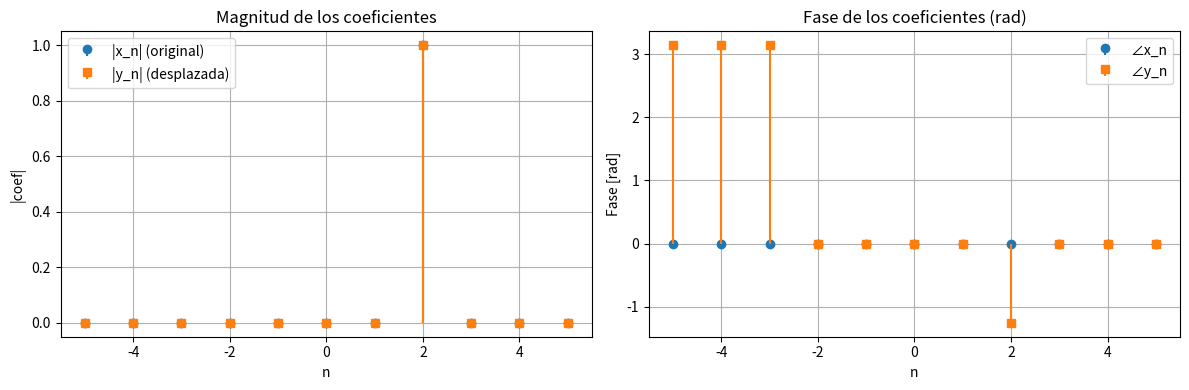
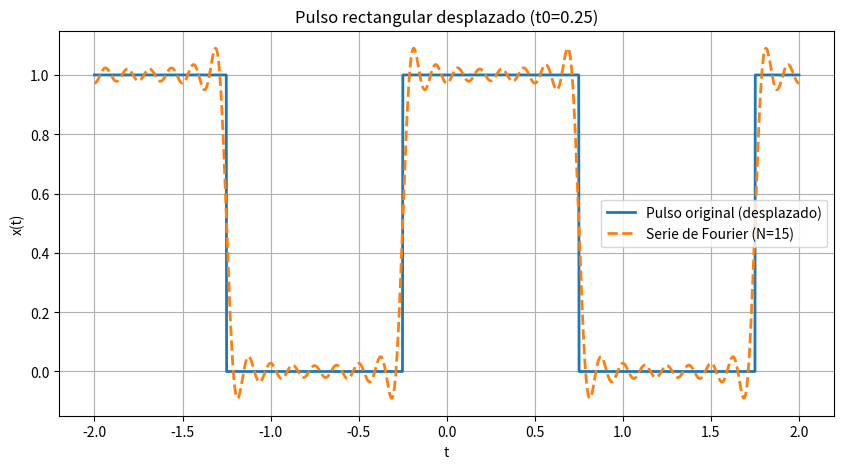
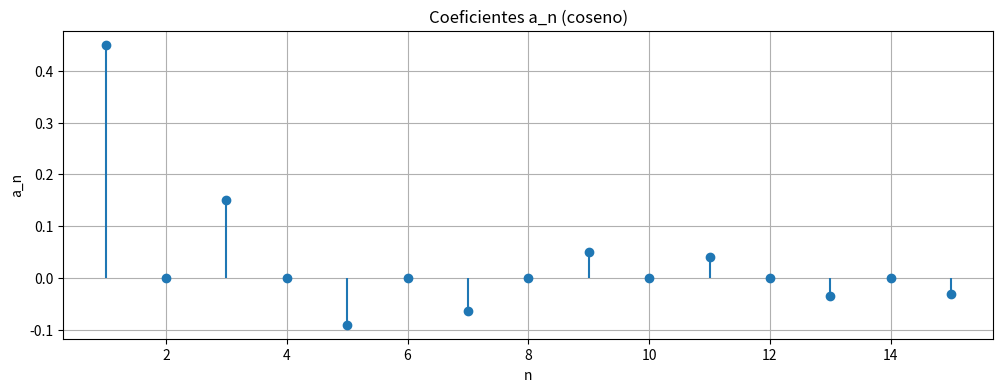
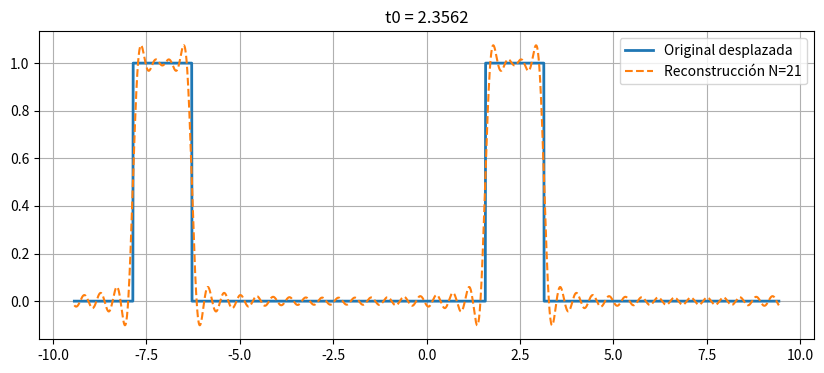
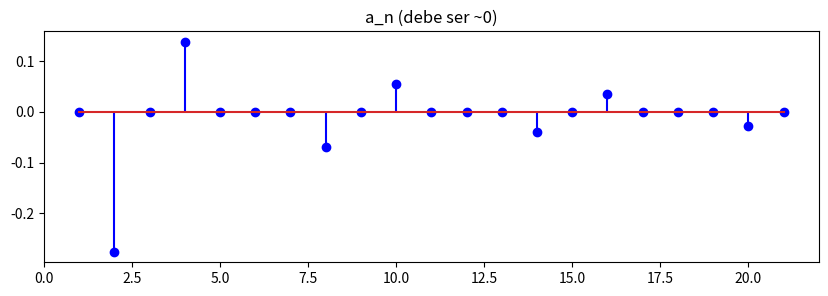
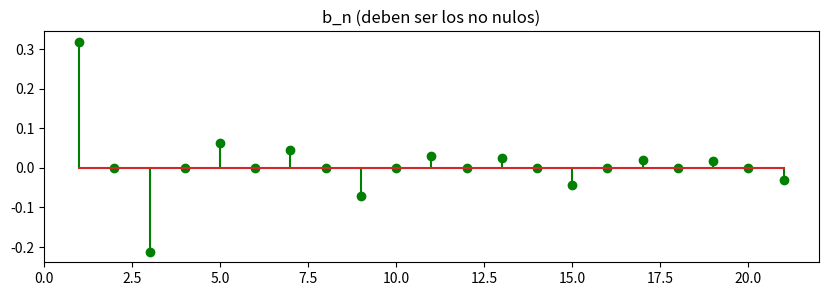
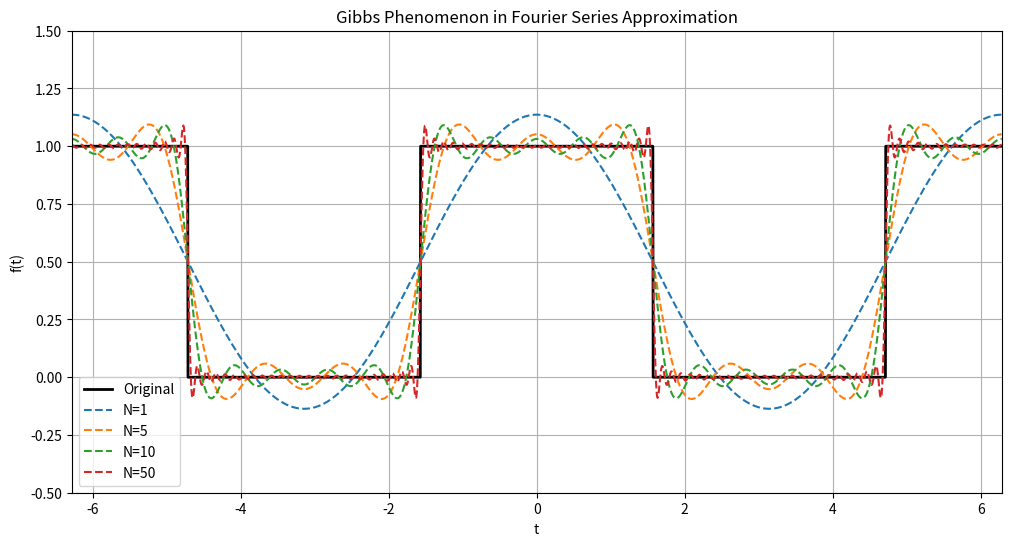

The script that saved these images, in order:
import numpy as np
import matplotlib.pyplot as plt

# Parámetros de la señal
T = 1.0                   # periodo fundamental
omega0 = 2 * np.pi / T    # frecuencia angular fundamental
k = 2                     # armónico elegido (entero)
t0 = 0.1                  # desplazamiento en el tiempo

# Definición de coeficientes de Fourier de x(t) = exp(i k w0 t)
def fourier_coeff_x(n):
    return 1.0 if n == k else 0.0

# Coeficientes después del desplazamiento: y(t) = x(t - t0)
def fourier_coeff_y(n):
    return fourier_coeff_x(n) * np.exp(-1j * n * omega0 * t0)

# Rango de índices n para graficar
n_vals = np.arange(-5, 6)
x_coeffs = np.array([fourier_coeff_x(n) for n in n_vals])
y_coeffs = np.array([fourier_coeff_y(n) for n in n_vals])

# --- Gráficas ---
plt.figure(figsize=(12,4))

# Magnitud de coeficientes antes/después
plt.subplot(1,2,1)
plt.stem(n_vals, np.abs(x_coeffs), basefmt=" ", linefmt="C0-", markerfmt="C0o", label="|x_n| (original)")
plt.stem(n_vals, np.abs(y_coeffs), basefmt=" ", linefmt="C1-", markerfmt="C1s", label="|y_n| (desplazada)")
plt.title("Magnitud de los coeficientes")
plt.xlabel("n")
plt.ylabel("|coef|")
plt.legend()
plt.grid(True)

# Fase de coeficientes antes/después
plt.subplot(1,2,2)
plt.stem(n_vals, np.angle(x_coeffs), basefmt=" ", linefmt="C0-", markerfmt="C0o", label="∠x_n")
plt.stem(n_vals, np.angle(y_coeffs), basefmt=" ", linefmt="C1-", markerfmt="C1s", label="∠y_n")
plt.title("Fase de los coeficientes (rad)")
plt.xlabel("n")
plt.ylabel("Fase [rad]")
plt.legend()
plt.grid(True)

plt.tight_layout()
plt.show()

# Mostrar el valor del único coeficiente distinto de cero
print(f"Coeficiente no nulo (n={k}):")
print(f"x_{k} = {fourier_coeff_x(k)} (fase {np.angle(fourier_coeff_x(k)):.3f} rad)")
print(f"y_{k} = {fourier_coeff_y(k)} (fase {np.angle(fourier_coeff_y(k)):.3f} rad)")


import numpy as np
import matplotlib.pyplot as plt
import matplotlib

print("matplotlib version:", matplotlib.__version__)  # útil para depurar

# Parámetros de ejemplo (usa los tuyos)
tau = 1.0
T = 2.0
w0 = np.pi
t0 = 0.25
N = 15

# rect periódica (igual que antes)
def rect_pulse(t, tau=1.0, T=2.0, t0=0.0):
    t_mod = ((t - t0 + T/2) % T) - T/2
    return np.where(np.abs(t_mod) <= tau/2, 1.0, 0.0)

def fourier_coeffs(N, t0, tau=1.0, T=2.0):
    coeffs = []
    for n in range(1, N+1):
        c_n = np.sin(n*np.pi/2)/(n*np.pi)
        a_n = 2*c_n*np.cos(n*np.pi*t0)
        b_n = 2*c_n*np.sin(n*np.pi*t0)
        coeffs.append((a_n, b_n))
    return coeffs

def reconstruct(t, N, t0):
    s = 0.5
    coeffs = fourier_coeffs(N, t0)
    for n, (a_n, b_n) in enumerate(coeffs, start=1):
        s += a_n*np.cos(n*np.pi*t) + b_n*np.sin(n*np.pi*t)
    return s

# Plots
t = np.linspace(-2, 2, 2000)
original = rect_pulse(t, tau, T, t0)
reconstructed = reconstruct(t, N, t0)

plt.figure(figsize=(10,5))
plt.plot(t, original, lw=2, label='Pulso original (desplazado)')
plt.plot(t, reconstructed, '--', lw=2, label=f'Serie de Fourier (N={N})')
plt.title(f"Pulso rectangular desplazado (t0={t0})")
plt.xlabel("t")
plt.ylabel("x(t)")
plt.grid(True)
plt.legend()
plt.show()

# Coeficientes
coeffs = fourier_coeffs(N, t0)
a_vals = [a for a, b in coeffs]
b_vals = [b for a, b in coeffs]
n_vals = np.arange(1, N+1)

plt.figure(figsize=(12,4))
# <-- aquí quité use_line_collection=True -->
plt.stem(n_vals, a_vals, basefmt=" ", markerfmt="o", linefmt="-")
plt.title("Coeficientes a_n (coseno)")
plt.xlabel("n")
plt.ylabel("a_n")
plt.grid(True)
plt.show()


import numpy as np
import matplotlib.pyplot as plt
from scipy.integrate import quad

# tu f(t,T) permanece igual
def f(t,T):
    T_local = 3 * np.pi  # Fundamental period of the signal
    t_mod = ((t + T_local / 2) % T_local) - T_local / 2
    return np.where(np.abs(t_mod) <= np.pi / 4, 1.0, 0.0)

# parámetros
T = 3 * np.pi
omega0 = 2 * np.pi / T
# el desplazamiento que elimina los a_n
t0 = 3 * np.pi / 4   # ≈ 2.35619

# función para coeficientes (igual que la tuya)
def compute_fourier_coefficients(f, T, N):
    a0, _ = quad(lambda x: f(x,T), 0, T)
    a0 = a0 / T
    an = []
    bn = []
    for n in range(1, N + 1):
        an_val, _ = quad(lambda x: f(x,T) * np.cos(2 * np.pi * n * x / T), 0, T)
        an.append(2 * an_val / T)
        bn_val, _ = quad(lambda x: f(x,T) * np.sin(2 * np.pi * n * x / T), 0, T)
        bn.append(2 * bn_val / T)
    return a0, an, bn

# calcular coeficientes con el t0 elegido (si quieres desplazar la señal en el tiempo,
# deberías integrar f(x-t0) o mover f dentro de la llamada; aquí ejemplo sencillo:
# reconstrucción con t0 incorporado en la reconstrucción trigonométrica)
N = 21
a0, an, bn = compute_fourier_coefficients(lambda x, T: f(x - t0, T), T, N)

# mostrar primeras componentes (ver que an ≈ 0)
for n in range(1, 11):
    print(f"n={n:2d}  a_n={an[n-1]: .3e}    b_n={bn[n-1]: .3e}")

# graficas
t = np.linspace(-T, T, 2048)
y_original = f(t - t0, T)  # original desplazada
# reconstrucción trigonométrica
def fourier_series(t, a0, an, bn, T, N):
    result = a0 * np.ones_like(t)
    for n in range(N):
        result += an[n] * np.cos(2 * np.pi * (n + 1) * t / T) + bn[n] * np.sin(2 * np.pi * (n + 1) * t / T)
    return result

y_fourier = fourier_series(t, a0, an, bn, T, N)

plt.figure(figsize=(10,4))
plt.plot(t, y_original, label='Original desplazada', linewidth=2)
plt.plot(t, y_fourier, '--', label=f'Reconstrucción N={N}')
plt.legend(); plt.grid(True); plt.title(f"t0 = {t0:.4f}")
plt.show()

# graficar coeficientes (usa stem sin argumentos problemáticos)
n_values = np.arange(1, N + 1)
plt.figure(figsize=(10,3))
plt.stem(n_values, an, markerfmt='bo', linefmt='b-')
plt.title('a_n (debe ser ~0)')
plt.show()

plt.figure(figsize=(10,3))
plt.stem(n_values, bn, markerfmt='go', linefmt='g-')
plt.title('b_n (deben ser los no nulos)')
plt.show()


import numpy as np
import matplotlib.pyplot as plt
from scipy.integrate import quad

# ------------------------
# Definir señal periódica (pulso rectangular)
# ------------------------
def f(t,T):
    T = 2*np.pi  # periodo base
    t_mod = ((t + T/2) % T) - T/2  # mapear a [-T/2, T/2)
    return np.where(np.abs(t_mod) <= np.pi/2, 1.0, 0.0)

# ------------------------
# Coeficientes de Fourier
# ------------------------
def compute_fourier_coefficients(f, T, N):
    a0, _ = quad(lambda x: f(x,T), 0, T)
    a0 = a0 / T
    an, bn = [], []
    for n in range(1, N + 1):
        an_val, _ = quad(lambda x: f(x,T) * np.cos(2 * np.pi * n * x / T), 0, T)
        an.append(2 * an_val / T)
        bn_val, _ = quad(lambda x: f(x,T) * np.sin(2 * np.pi * n * x / T), 0, T)
        bn.append(2 * bn_val / T)
    return a0, an, bn

# ------------------------
# Reconstrucción Fourier
# ------------------------
def fourier_series(t, a0, an, bn, T, N):
    result = a0 * np.ones_like(t)
    for n in range(N):
        result += an[n] * np.cos(2 * np.pi * (n+1) * t / T) + bn[n] * np.sin(2 * np.pi * (n+1) * t / T)
    return result

# ------------------------
# Parámetros
# ------------------------
T = 2*np.pi
Nmax = 50
a0, an, bn = compute_fourier_coefficients(f, T, Nmax)

# ------------------------
# Graficar Gibbs con diferentes N
# ------------------------
t = np.linspace(-2*np.pi, 2*np.pi, 3000)  # más puntos para ver oscilaciones
y_original = f(t,T)

plt.figure(figsize=(12,6))
plt.plot(t, y_original, 'k', linewidth=2, label='Original')

for N in [1, 5, 10, 50]:
    yN = fourier_series(t, a0, an, bn, T, N)
    plt.plot(t, yN, '--', linewidth=1.5, label=f'N={N}')

plt.xlim([-2*np.pi, 2*np.pi])
plt.ylim([-0.5, 1.5])
plt.title('Gibbs Phenomenon in Fourier Series Approximation')
plt.xlabel('t')
plt.ylabel('f(t)')
plt.legend()
plt.grid(True)
plt.show()


# Señal periódica (onda cuadrada)
T = 2*np.pi
t = np.linspace(-2*T, 2*T, 2000)
x_periodica = np.sign(np.sin(t))   # onda cuadrada
